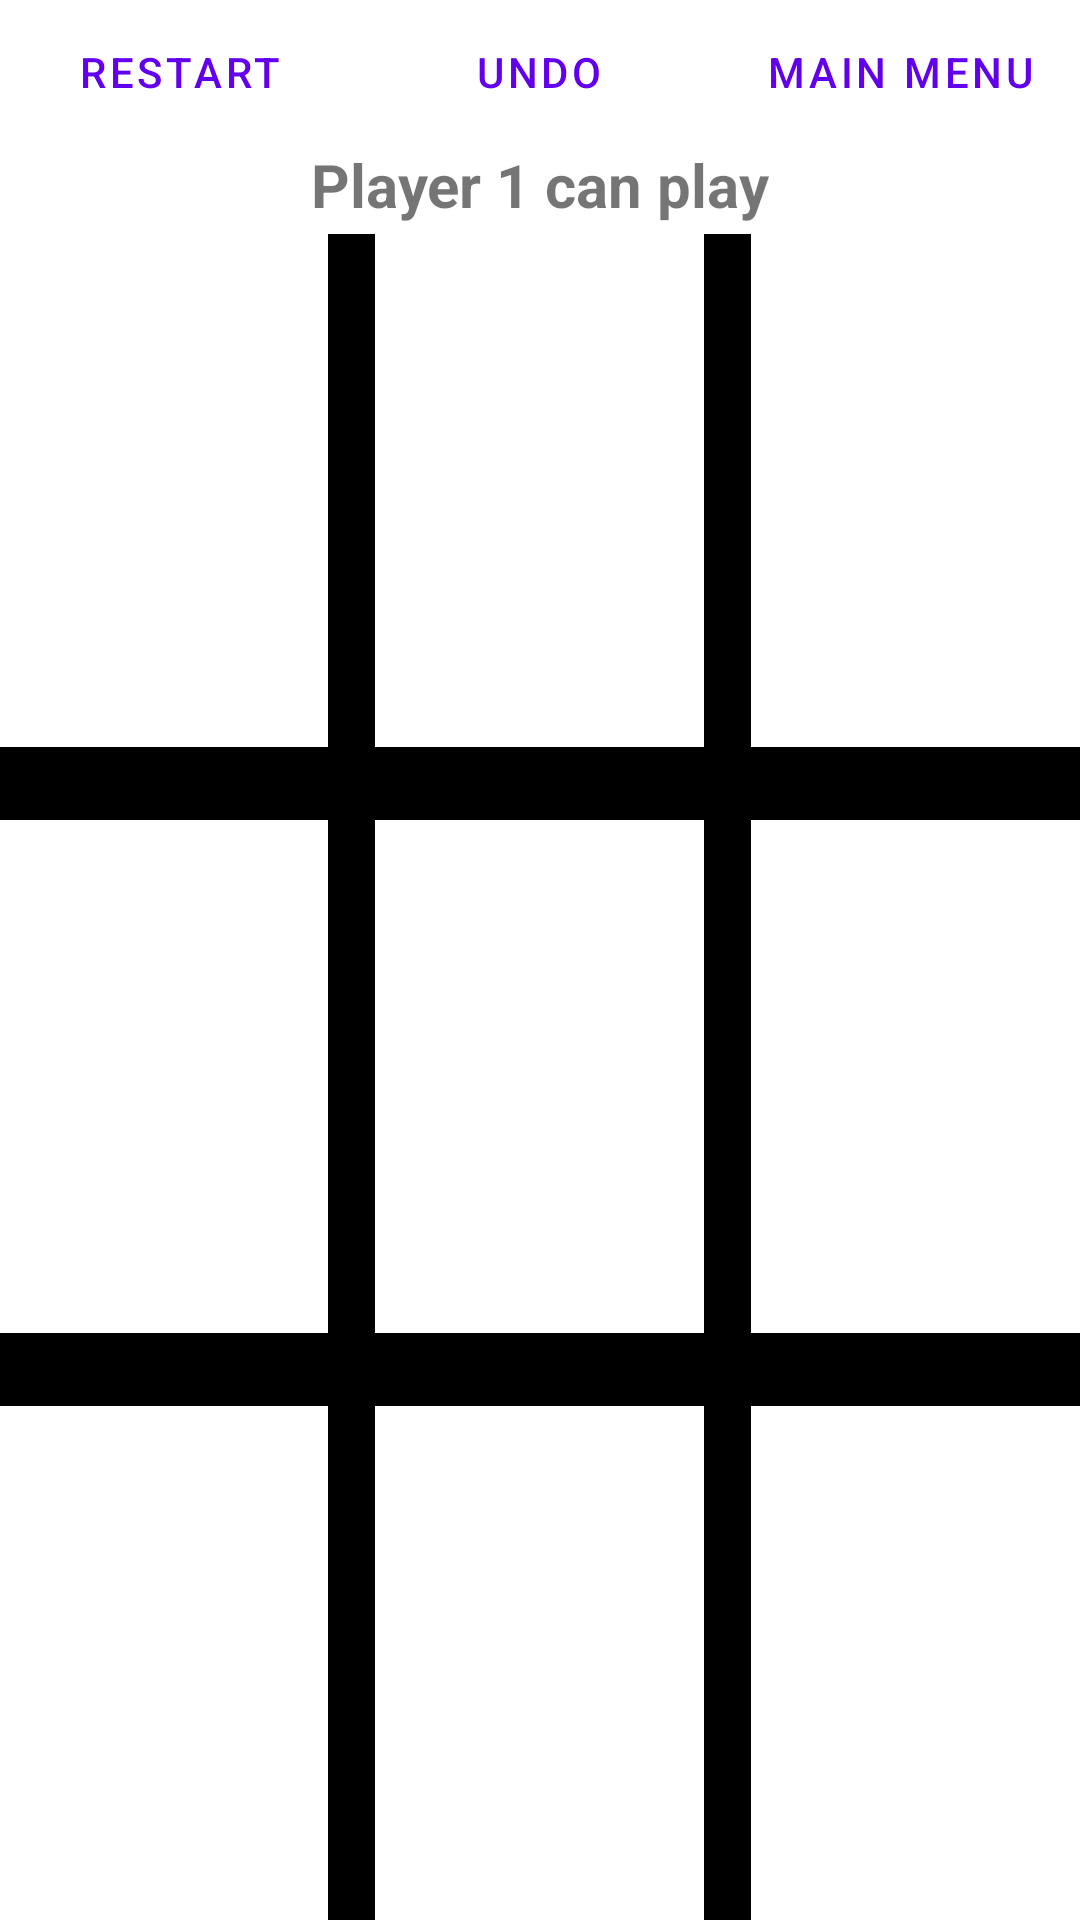

The Android layout XML behind this screen, and the referenced resources:
<!-- AndroidManifest.xml: application theme AppTheme -->
<!-- res/layout/activity_game1.xml -->
<?xml version="1.0" encoding="utf-8"?>
<RelativeLayout xmlns:android="http://schemas.android.com/apk/res/android"
    xmlns:tools="http://schemas.android.com/tools"
    android:id="@+id/activity_game1"
    android:layout_width="match_parent"
    android:layout_height="match_parent"
    android:paddingBottom="@dimen/activity_vertical_margin"
    android:paddingLeft="@dimen/activity_horizontal_margin"
    android:paddingRight="@dimen/activity_horizontal_margin"
    android:paddingTop="@dimen/activity_vertical_margin"
    tools:context="com.example.android.minigames.Game1Activity">
    <LinearLayout
        android:layout_width="match_parent"
        android:layout_height="wrap_content"
        android:orientation="vertical"
        android:id="@+id/nongame">
    <LinearLayout
        android:layout_width="match_parent"
        android:layout_height="wrap_content"
        android:orientation="horizontal"
        style="?android:attr/buttonBarStyle"
        >
        <Button
            style="?android:attr/buttonBarButtonStyle"
            android:layout_width="0dp"
            android:layout_height="match_parent"
            android:layout_weight="1"
            android:padding="10dp"
            android:text="@string/Restart"
            android:onClick="restart"
            />
        <Button
            style="?android:attr/buttonBarButtonStyle"
            android:layout_width="0dp"
            android:layout_height="match_parent"
            android:layout_weight="1"
            android:padding="10dp"
            android:text="@string/Undo"
            android:onClick="undo"
            android:id="@+id/UNDO"/>
        <Button
            style="?android:attr/buttonBarButtonStyle"
            android:layout_width="0dp"
            android:layout_height="match_parent"
            android:layout_weight="1"
            android:padding="10dp"
            android:text="@string/MainMenu"
            android:onClick="mainMenu"/>
    </LinearLayout>
    <TextView
        android:layout_width="wrap_content"
        android:layout_height="30dp"
        android:id="@+id/Player"
        android:text="@string/player_1_can_play"
        android:layout_gravity="center_horizontal"
        android:fontFamily="sans-serif"
        android:textStyle="bold"
        android:textSize="20sp"/>
    </LinearLayout>
    <LinearLayout
        android:layout_alignParentBottom="true"
        android:layout_width="match_parent"
        android:layout_height="match_parent"
        android:layout_below="@+id/nongame"
        android:orientation="vertical">

        <LinearLayout
            android:layout_width="match_parent"
            android:layout_height="0dp"
            android:layout_weight="7">

            <ImageView
                android:id="@+id/one"
                android:layout_width="0dp"
                android:layout_height="match_parent"
                android:layout_weight="7"
                android:onClick="addMarker" />

            <ImageView
                android:layout_width="0dp"
                android:layout_height="match_parent"
                android:layout_weight="1"
                android:background="@color/game1border" />

            <ImageView
                android:id="@+id/two"
                android:layout_width="0dp"
                android:layout_height="match_parent"
                android:layout_weight="7"
                android:onClick="addMarker" />

            <ImageView
                android:layout_width="0dp"
                android:layout_height="match_parent"
                android:layout_weight="1"
                android:background="@color/game1border" />

            <ImageView
                android:id="@+id/three"
                android:layout_width="0dp"
                android:layout_height="match_parent"
                android:layout_weight="7"
                android:onClick="addMarker" />
        </LinearLayout>

        <ImageView
            android:layout_width="match_parent"
            android:layout_height="0dp"
            android:layout_weight="1"
            android:background="@color/game1border" />

        <LinearLayout
            android:layout_width="match_parent"
            android:layout_height="0dp"
            android:layout_weight="7">

            <ImageView
                android:id="@+id/four"
                android:layout_width="0dp"
                android:layout_height="match_parent"
                android:layout_weight="7"
                android:onClick="addMarker" />

            <ImageView
                android:layout_width="0dp"
                android:layout_height="match_parent"
                android:layout_weight="1"
                android:background="@color/game1border" />

            <ImageView
                android:id="@+id/five"
                android:layout_width="0dp"
                android:layout_height="match_parent"
                android:layout_weight="7"
                android:onClick="addMarker" />

            <ImageView
                android:layout_width="0dp"
                android:layout_height="match_parent"
                android:layout_weight="1"
                android:background="@color/game1border" />

            <ImageView
                android:id="@+id/six"
                android:layout_width="0dp"
                android:layout_height="match_parent"
                android:layout_weight="7"
                android:onClick="addMarker" />
        </LinearLayout>

        <ImageView
            android:layout_width="match_parent"
            android:layout_height="0dp"
            android:layout_weight="1"
            android:background="@color/game1border" />

        <LinearLayout
            android:layout_width="match_parent"
            android:layout_height="0dp"
            android:layout_weight="7">

            <ImageView
                android:id="@+id/seven"
                android:layout_width="0dp"
                android:layout_height="match_parent"
                android:layout_weight="7"
                android:onClick="addMarker" />

            <ImageView
                android:layout_width="0dp"
                android:layout_height="match_parent"
                android:layout_weight="1"
                android:background="@color/game1border" />

            <ImageView
                android:id="@+id/eight"
                android:layout_width="0dp"
                android:layout_height="match_parent"
                android:layout_weight="7"
                android:onClick="addMarker" />

            <ImageView
                android:layout_width="0dp"
                android:layout_height="match_parent"
                android:layout_weight="1"
                android:background="@color/game1border" />

            <ImageView
                android:id="@+id/nine"
                android:layout_width="0dp"
                android:layout_height="match_parent"
                android:layout_weight="7"
                android:onClick="addMarker" />
        </LinearLayout>
    </LinearLayout>

</RelativeLayout>
<!-- resources referenced by this layout -->
<resources>
  <color name="game1border">#000</color>
  <string name="MainMenu">Main Menu</string>
  <string name="Restart">Restart</string>
  <string name="Undo">Undo</string>
  <string name="player_1_can_play">Player 1 can play</string>
</resources>
